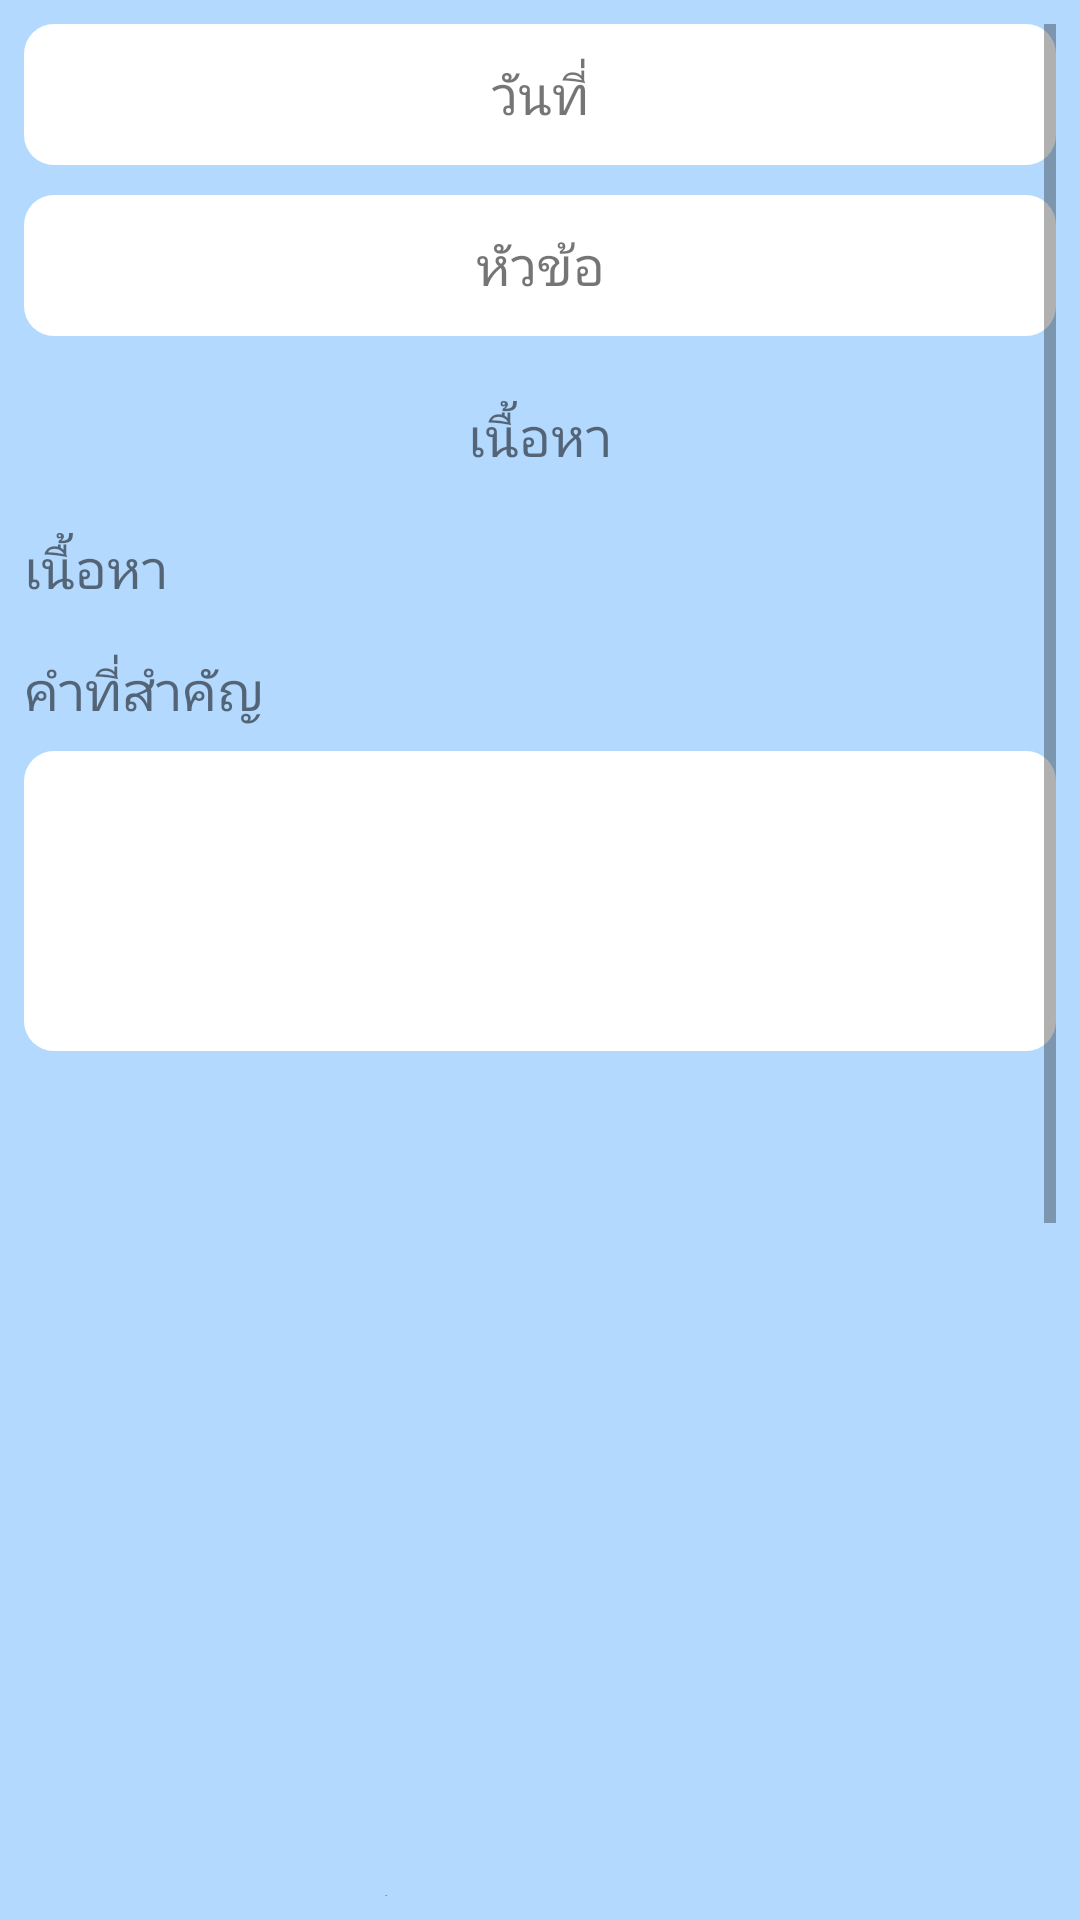

The Android layout XML behind this screen, and the referenced resources:
<!-- AndroidManifest.xml: application theme AppTheme -->
<!-- res/layout/activity_check_diary.xml -->
<?xml version="1.0" encoding="utf-8"?>
<android.support.constraint.ConstraintLayout xmlns:android="http://schemas.android.com/apk/res/android"
    xmlns:app="http://schemas.android.com/apk/res-auto"
    xmlns:tools="http://schemas.android.com/tools"
    android:layout_width="match_parent"
    android:layout_height="match_parent"
    android:background="@color/bluebg"
    tools:context=".StudentActivity.WriteDiaryActivity">

    <ScrollView
        android:id="@+id/scrollView3"
        android:layout_width="match_parent"
        android:layout_height="match_parent"
        android:layout_marginBottom="8dp"
        android:layout_marginEnd="8dp"
        android:layout_marginStart="8dp"
        android:layout_marginTop="8dp"
        app:layout_constraintBottom_toBottomOf="parent"
        app:layout_constraintEnd_toEndOf="parent"
        app:layout_constraintHorizontal_bias="1.0"
        app:layout_constraintStart_toStartOf="parent"
        app:layout_constraintTop_toTopOf="parent"
        app:layout_constraintVertical_bias="0.0">

        <LinearLayout
            android:layout_width="match_parent"
            android:layout_height="match_parent"
            android:orientation="vertical">

            <TextView
                android:id="@+id/textView_Tsh_date"
                android:layout_width="match_parent"
                android:layout_height="47dp"
                android:background="@drawable/squre"
                android:gravity="center"
                android:text="วันที่"
                android:textSize="@dimen/size18" />

            <TextView
                android:id="@+id/textView_Tsh_title"
                android:layout_width="match_parent"
                android:layout_height="47dp"
                android:background="@drawable/squre"
                android:gravity="center"
                android:text="หัวข้อ"
                android:textSize="@dimen/size18"
                android:layout_marginTop="10dp" />

            <TextView
                android:id="@+id/textView555"
                android:layout_width="match_parent"
                android:layout_height="47dp"
                android:gravity="center"
                android:text="เนื้อหา"
                android:textSize="@dimen/size18"
                android:layout_marginTop="10dp"/>
            <TextView
                android:id="@+id/textView_Tsh_content"
                android:layout_width="match_parent"
                android:layout_height="wrap_content"
                android:layout_marginTop="8dp"
                android:text="เนื้อหา"
                android:textSize="@dimen/size18" />

            <TextView
                android:id="@+id/textView3"
                android:layout_width="wrap_content"
                android:layout_height="wrap_content"
                android:layout_marginEnd="8dp"
                android:layout_marginTop="16dp"
                android:text="คำที่สำคัญ"
                android:textSize="@dimen/size18" />


            <android.support.constraint.ConstraintLayout
                android:id="@+id/constraintLayout2"
                android:layout_width="match_parent"
                android:layout_height="100dp"
                android:layout_marginTop="8dp"
                android:background="@drawable/squre"
                app:layout_constraintEnd_toEndOf="parent"
                app:layout_constraintHorizontal_bias="0.0"
                app:layout_constraintStart_toStartOf="parent"
                app:layout_constraintTop_toBottomOf="@+id/textView3">

                <TextView
                    android:id="@+id/textView_Tsh_hashtag0"
                    android:layout_width="match_parent"
                    android:layout_height="wrap_content"
                    android:layout_marginStart="8dp"
                    android:layout_marginTop="8dp"
                    android:text=""
                    android:textSize="@dimen/size18"
                    app:layout_constraintStart_toStartOf="parent"
                    app:layout_constraintTop_toTopOf="parent" />

                <TextView
                    android:id="@+id/textView_Tsh_hashtag1"
                    android:layout_width="match_parent"
                    android:layout_height="wrap_content"
                    android:layout_marginStart="8dp"
                    android:text=""
                    android:textSize="@dimen/size18"
                    app:layout_constraintStart_toStartOf="parent"
                    app:layout_constraintTop_toBottomOf="@+id/textView_Tsh_hashtag0" />

                <TextView
                    android:id="@+id/textView_Tsh_hashtag2"
                    android:layout_width="match_parent"
                    android:layout_height="wrap_content"
                    android:layout_marginStart="8dp"
                    android:text=""
                    android:textSize="@dimen/size18"
                    app:layout_constraintStart_toStartOf="parent"
                    app:layout_constraintTop_toBottomOf="@+id/textView_Tsh_hashtag1" />

            </android.support.constraint.ConstraintLayout>

            <ImageView
                android:id="@+id/imageView_check"
                android:layout_width="match_parent"
                android:layout_height="250dp"
                android:layout_marginTop="12dp"
                app:layout_constraintStart_toStartOf="parent"
                app:layout_constraintTop_toBottomOf="@+id/constraintLayout" />

            <Space
                android:layout_width="match_parent"
                android:layout_height="15dp" />

            <TextView
                android:id="@+id/textView_comment"
                android:layout_width="wrap_content"
                android:layout_height="wrap_content"
                android:text="แสดงความคิดเห็น"
                android:textColor="@color/black"
                app:layout_constraintEnd_toEndOf="parent"
                app:layout_constraintHorizontal_bias="0.062"
                android:textSize="@dimen/size18"
                app:layout_constraintStart_toStartOf="parent"
                tools:layout_editor_absoluteY="418dp" />


            <LinearLayout
                android:id="@+id/LinearLayout"
                android:layout_width="match_parent"
                android:layout_height="wrap_content"
                android:layout_marginEnd="0dp"
                android:layout_marginStart="0dp"
                android:layout_marginTop="10dp"
                android:orientation="horizontal"
                android:background="@drawable/squre">

                <EditText
                    android:id="@+id/editText_comment"
                    android:layout_width="280dp"
                    android:layout_height="wrap_content"
                    android:ems="10"
                    android:hint="แสดงความคิดเห็น"
                    android:inputType="textPersonName"
                    android:textSize="@dimen/size18"
                    app:layout_constraintStart_toStartOf="parent"
                    app:layout_constraintTop_toBottomOf="@+id/listview_comment2" />

                <ImageButton
                    android:id="@+id/button_comment"
                    android:layout_width="50dp"
                    android:layout_height="50dp"
                    android:layout_marginLeft="10dp"
                    android:layout_gravity="center"
                    android:background="@drawable/shap_button"
                    android:src="@drawable/ic_menu_send"
                    app:layout_constraintBaseline_toBaselineOf="@+id/editText_comment"
                    app:layout_constraintEnd_toEndOf="parent"
                    app:layout_constraintHorizontal_bias="0.875"
                    app:layout_constraintStart_toEndOf="@+id/editText_comment" />

            </LinearLayout>

            <android.support.constraint.ConstraintLayout
                android:layout_width="match_parent"
                android:layout_height="match_parent"
                android:orientation="vertical"
                android:layout_marginTop="20dp">

                <ListView
                    android:id="@+id/listview_comment2"
                    android:layout_width="match_parent"
                    android:layout_height="250dp"
                    app:layout_constraintEnd_toEndOf="parent"
                    app:layout_constraintStart_toStartOf="parent"
                    app:layout_constraintTop_toTopOf="parent" />
            </android.support.constraint.ConstraintLayout>

</LinearLayout>
    </ScrollView>
</android.support.constraint.ConstraintLayout>
<!-- resources referenced by this layout -->
<resources>
  <color name="black">#000000</color>
  <color name="bluebg">#b3d9ff</color>
  <dimen name="size18">18dp</dimen>
  <!-- drawable shap_button (drawable) -->
  <?xml version="1.0" encoding="utf-8"?>
  <shape
      xmlns:android="http://schemas.android.com/apk/res/android"
      android:shape="rectangle">
      <corners
          android:radius="10dp"/>
      <solid android:color="#fff" />
  </shape>
  <!-- drawable squre (drawable) -->
  <?xml version="1.0" encoding="utf-8"?>
  <shape
      xmlns:android="http://schemas.android.com/apk/res/android"
      android:shape="rectangle">
      <corners
          android:radius="10dp"/>
  
      <solid android:color="#fff" />
  
  
  </shape>
  <style name="AppTheme" parent="Theme.AppCompat.Light.DarkActionBar">
          
          <item name="colorPrimary">#3498DB</item>
          <item name="colorPrimaryDark">@color/colorPrimaryDark</item>
          <item name="colorAccent">@color/colorAccent</item>
      </style>
  <color name="colorPrimaryDark">#303F9F</color>
  <color name="colorAccent">#FF4081</color>
</resources>
